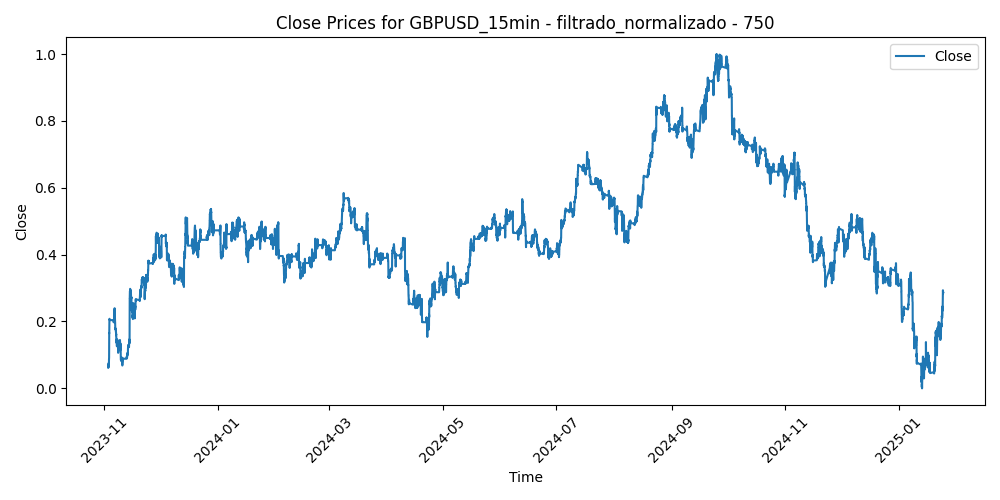

Values plotted in this chart, from the file beside it:
Time, Close, Volume, diferencia_media_750
2023-11-03 01:30:00, 0.06726, 0.02626, 0.37
2023-11-03 01:45:00, 0.06726, 0.01869, 0.3739
2023-11-03 02:00:00, 0.06726, 0.03964, 0.3766
2023-11-03 02:15:00, 0.06726, 0.02111, 0.3768
2023-11-03 02:30:00, 0.06231, 0.02965, 0.3833
2023-11-03 02:45:00, 0.06231, 0.03303, 0.3871
2023-11-03 03:00:00, 0.06231, 0.05172, 0.3774
2023-11-03 03:15:00, 0.06231, 0.05382, 0.3945
2023-11-03 03:30:00, 0.06121, 0.05317, 0.3903
2023-11-03 03:45:00, 0.06121, 0.0817, 0.3864
2023-11-03 04:00:00, 0.06121, 0.07831, 0.3873
2023-11-03 04:15:00, 0.06121, 0.08186, 0.386
2023-11-03 04:30:00, 0.06615, 0.09201, 0.3784
2023-11-03 04:45:00, 0.06615, 0.04866, 0.3815
2023-11-03 05:00:00, 0.06615, 0.06043, 0.3714
2023-11-03 05:15:00, 0.06615, 0.07461, 0.3675
2023-11-03 05:30:00, 0.07083, 0.07992, 0.3659
2023-11-03 05:45:00, 0.07083, 0.06397, 0.3611
2023-11-03 06:00:00, 0.07083, 0.06703, 0.3642
2023-11-03 06:15:00, 0.07083, 0.05962, 0.3595
2023-11-03 06:30:00, 0.07043, 0.0506, 0.3645
2023-11-03 06:45:00, 0.07043, 0.04882, 0.3651
2023-11-03 07:00:00, 0.07043, 0.03239, 0.3611
2023-11-03 07:15:00, 0.07043, 0.04995, 0.3615
2023-11-03 07:30:00, 0.07043, 0.03448, 0.3649
2023-11-03 07:45:00, 0.07043, 0.04302, 0.3631
2023-11-03 08:00:00, 0.07043, 0.04963, 0.3628
2023-11-03 08:15:00, 0.07043, 0.02917, 0.3594
2023-11-03 08:30:00, 0.07385, 0.06655, 0.3559
2023-11-03 08:45:00, 0.07385, 0.0593, 0.3479
2023-11-03 09:00:00, 0.07385, 0.06655, 0.355
2023-11-03 09:15:00, 0.07385, 0.05994, 0.3572
2023-11-03 09:30:00, 0.07598, 0.05027, 0.3495
2023-11-03 09:45:00, 0.07598, 0.06397, 0.3531
2023-11-03 10:00:00, 0.07598, 0.08476, 0.351
2023-11-03 10:15:00, 0.07598, 0.0817, 0.3413
2023-11-03 10:30:00, 0.0684, 0.09733, 0.3539
2023-11-03 10:45:00, 0.0684, 0.09491, 0.3643
2023-11-03 11:00:00, 0.0684, 0.1636, 0.3706
2023-11-03 11:15:00, 0.0684, 0.1022, 0.3788
2023-11-03 11:30:00, 0.06492, 0.09233, 0.3808
2023-11-03 11:45:00, 0.06492, 0.1149, 0.3745
2023-11-03 12:00:00, 0.06492, 0.1252, 0.3735
2023-11-03 12:15:00, 0.06492, 0.1038, 0.3722
2023-11-03 12:30:00, 0.08131, 0.1055, 0.3471
2023-11-03 12:45:00, 0.08131, 0.1221, 0.3365
2023-11-03 13:00:00, 0.08131, 0.09104, 0.3278
2023-11-03 13:15:00, 0.08131, 0.1073, 0.3321
2023-11-03 13:30:00, 0.0876, 0.1018, 0.3254
2023-11-03 13:45:00, 0.0876, 0.08057, 0.3237
2023-11-03 14:00:00, 0.0876, 0.0883, 0.3261
2023-11-03 14:15:00, 0.0876, 0.1194, 0.3093
2023-11-03 14:30:00, 0.09305, 0.1199, 0.3183
2023-11-03 14:45:00, 0.09305, 0.0933, 0.3159
2023-11-03 15:00:00, 0.09305, 0.1142, 0.3025
2023-11-03 15:15:00, 0.09305, 0.1644, 0.2977
2023-11-03 15:30:00, 0.1549, 0.3977, 0.1758
2023-11-03 15:45:00, 0.1549, 0.3137, 0.158
2023-11-03 16:00:00, 0.1549, 0.2609, 0.1659
2023-11-03 16:15:00, 0.1549, 0.2821, 0.1415
... 30,363 more rows
